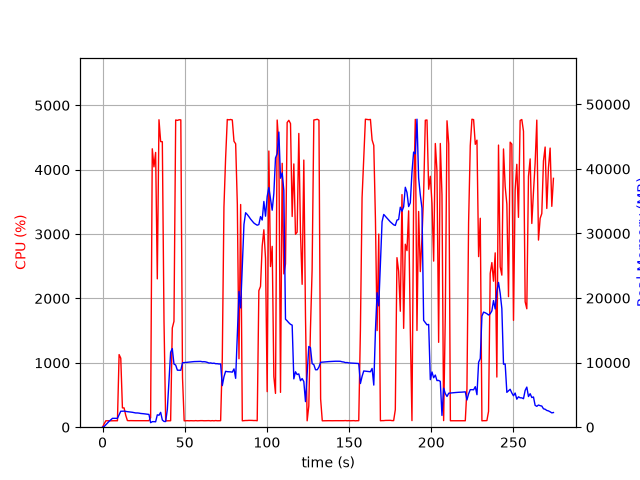

The data file committed next to this chart (first rows):
elapsed_time, nproc, cpu, mem_real, mem_virtual
3.838539123535156e-05, 1, 0.0, 8.07, 3185
1.006, 1, 52.7, 111.1, 774.8
2.013, 1, 100.3, 379.1, 1895
3.021, 1, 99.2, 637.1, 3181
4.028, 1, 100.3, 921.1, 3181
5.036, 1, 99.2, 1155, 5741
6.042, 1, 100.4, 1372, 5229
7.05, 1, 100.2, 1372, 5229
8.057, 1, 99.3, 1372, 5229
9.065, 1, 100.1, 1372, 5229
10.07, 1, 1128, 1908, 9617
11.09, 1, 1072, 2475, 10191
12.1, 1, 300.0, 2475, 10191
13.11, 1, 299.8, 2493, 10231
14.12, 1, 184.4, 2442, 10231
15.12, 1, 103.1, 2408, 10231
16.13, 1, 101.1, 2376, 10231
17.14, 1, 102.2, 2339, 10231
18.15, 1, 101.1, 2310, 10231
19.16, 1, 101.2, 2264, 10231
20.17, 1, 101.1, 2206, 10231
21.18, 1, 100.1, 2207, 10231
22.19, 1, 101.0, 2182, 10327
23.2, 1, 101.0, 2128, 10327
24.2, 1, 101.1, 2111, 10327
25.21, 1, 101.0, 2079, 10327
26.22, 1, 101.1, 2040, 10327
27.23, 1, 102.0, 1990, 10327
28.24, 1, 101.0, 1979, 10327
29.25, 1, 146.7, 698.4, 10363
30.26, 1, 4325, 856.2, 10363
31.28, 1, 4044, 859.9, 10379
32.3, 1, 4268, 833.1, 10399
33.32, 1, 2304, 1916, 10995
34.34, 1, 4776, 1850, 10995
35.36, 1, 4437, 2300, 10995
36.38, 1, 4434, 1117, 10995
37.4, 1, 1645, 892.4, 12019
38.41, 1, 100.2, 877.1, 12019
39.41, 1, 99.2, 2741, 38349
40.42, 1, 100.2, 7174, 38349
41.43, 1, 100.3, 11611, 38349
42.44, 1, 1541, 12180, 38349
43.46, 1, 1645, 9780, 38349
44.5, 1, 4772, 9618, 38349
45.54, 1, 4766, 8832, 38349
46.58, 1, 4775, 8828, 38349
47.62, 1, 4774, 8820, 38349
48.66, 1, 772.1, 9977, 39161
49.67, 1, 99.2, 10004, 39161
50.67, 1, 100.2, 10029, 39161
51.68, 1, 101.2, 10058, 39161
52.69, 1, 99.3, 10078, 39161
53.7, 1, 101.2, 10099, 39161
54.7, 1, 100.3, 10129, 39161
55.71, 1, 99.3, 10161, 39161
56.72, 1, 102.3, 10172, 39161
57.72, 1, 99.3, 10194, 39161
58.73, 1, 101.3, 10195, 39161
59.74, 1, 102.1, 10192, 39161
... 212 more rows
